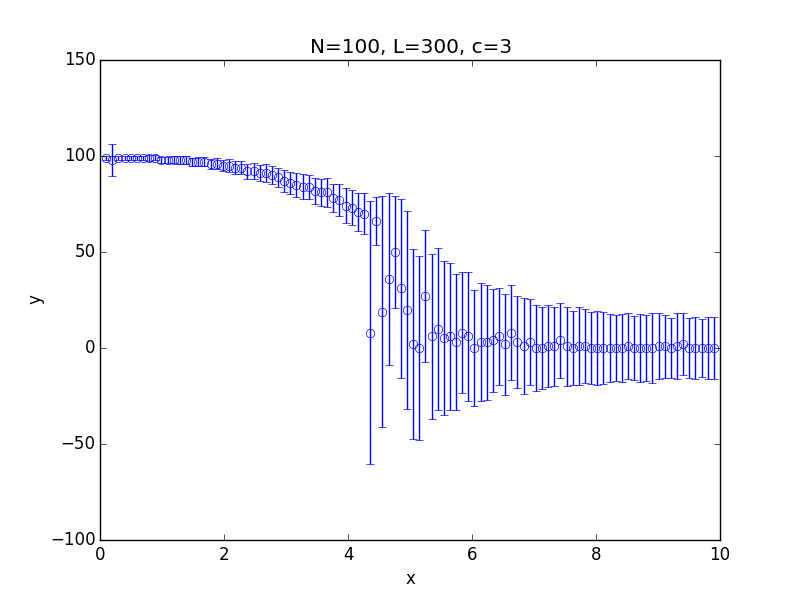

Source data for this figure (header and first rows):
x; 0.100000; 0.199000; 0.298000; 0.397000; 0.496000; 0.595000; 0.694000; 0.793000; 0.892000; 0.991000; 1.090000; 1.189000; 1.288000; 1.387000; 1.486000; 1.585000; 1.684000; 1.783000; 1.882000; 1.981000; 2.080000; 2.179000; 2.278000
y; 99; 98; 99; 99; 99; 99; 99; 99; 99; 98; 98; 98; 98; 98; 97; 97; 97; 96; 96; 95; 95; 94; 94
std; 0.9837; 8.364; 0.9739; 1.055; 1.11; 1.235; 1.082; 1.345; 1.273; 1.462; 1.572; 1.757; 1.944; 2.095; 2.111; 2.36; 2.402; 2.664; 2.796; 3.035; 3.234; 3.408; 3.596
